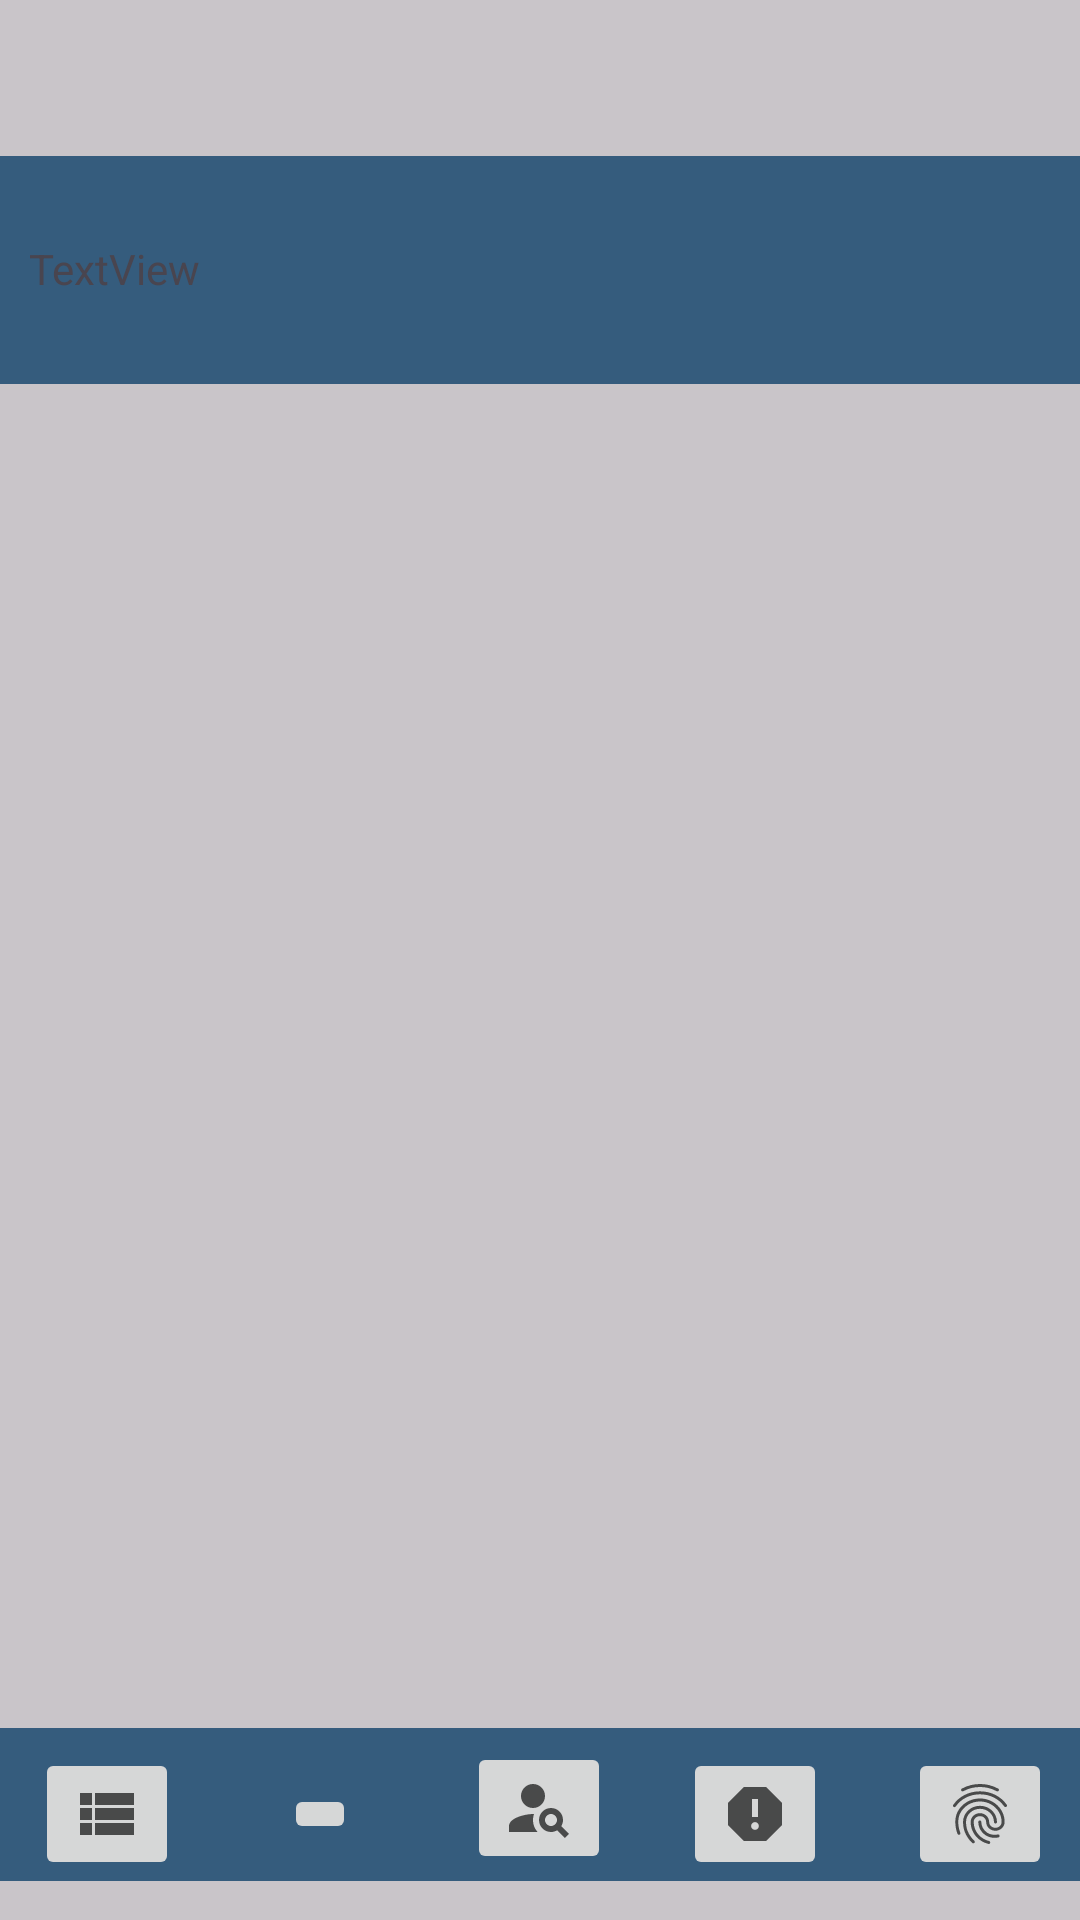

Reconstruct the res/layout file that produces this screen, plus the resources it refers to.
<!-- AndroidManifest.xml: application theme Theme.CAPIT01MOBDEVE -->
<!-- res/layout/ondemand_bo.xml -->
<?xml version="1.0" encoding="utf-8"?>
<androidx.constraintlayout.widget.ConstraintLayout xmlns:android="http://schemas.android.com/apk/res/android"
    xmlns:app="http://schemas.android.com/apk/res-auto"
    xmlns:tools="http://schemas.android.com/tools"
    android:id="@+id/ondemandbo_page"
    android:layout_width="match_parent"
    android:layout_height="match_parent"
    android:background="#79FFFFFF"
    android:backgroundTint="#8E8D8D"
    android:foregroundTint="#79FFFFFF"
    tools:context=".rescue.rescueActivity_bo">

    <ImageView
        android:id="@+id/Rectangle"
        android:layout_width="410dp"
        android:layout_height="76dp"
        android:layout_marginTop="52dp"
        android:layout_marginEnd="1dp"
        android:src="@drawable/rectangle"
        app:layout_constraintEnd_toEndOf="parent"
        app:layout_constraintStart_toStartOf="parent"
        app:layout_constraintTop_toTopOf="parent" />

    <ImageView
        android:id="@+id/picRT"
        android:layout_width="63dp"
        android:layout_height="61dp"
        android:layout_marginTop="7dp"
        android:layout_marginEnd="38dp"
        android:layout_marginBottom="8dp"
        app:layout_constraintBottom_toBottomOf="@+id/Rectangle"
        app:layout_constraintEnd_toEndOf="@+id/Rectangle"
        app:layout_constraintTop_toTopOf="@+id/Rectangle"
        tools:src="@tools:sample/avatars" />

    <TextView
        android:id="@+id/usernameRT"
        android:layout_width="wrap_content"
        android:layout_height="wrap_content"
        android:layout_marginStart="35dp"
        android:layout_marginTop="28dp"
        android:layout_marginEnd="317dp"
        android:layout_marginBottom="29dp"
        android:text="TextView"
        app:layout_constraintBottom_toBottomOf="@+id/Rectangle"
        app:layout_constraintEnd_toEndOf="@+id/Rectangle"
        app:layout_constraintHorizontal_bias="0.0"
        app:layout_constraintStart_toStartOf="@+id/Rectangle"
        app:layout_constraintTop_toTopOf="@+id/Rectangle" />

    <androidx.constraintlayout.widget.ConstraintLayout
        android:id="@+id/constraintLayout"
        android:layout_width="409dp"
        android:layout_height="64dp"
        android:layout_marginEnd="2dp"
        app:layout_constraintBottom_toBottomOf="parent"
        app:layout_constraintEnd_toEndOf="parent"
        app:layout_constraintStart_toStartOf="parent">

        <ImageView
            android:id="@+id/Rectangle2"
            android:layout_width="412dp"
            android:layout_height="51dp"
            android:layout_marginBottom="13dp"
            android:src="@drawable/rectangle"
            app:layout_constraintBottom_toBottomOf="parent"
            app:layout_constraintEnd_toEndOf="parent"
            app:layout_constraintStart_toStartOf="parent" />

        <ImageButton
            android:id="@+id/response_BO"
            android:layout_width="wrap_content"
            android:layout_height="wrap_content"
            android:layout_marginStart="38dp"
            android:layout_marginTop="7dp"
            android:layout_marginEnd="326dp"
            android:layout_marginBottom="1dp"
            android:src="@drawable/baseline_view_list_24"
            app:layout_constraintBottom_toBottomOf="@+id/Rectangle2"
            app:layout_constraintEnd_toEndOf="@+id/Rectangle2"
            app:layout_constraintStart_toStartOf="@+id/Rectangle2"
            app:layout_constraintTop_toTopOf="@+id/Rectangle2" />

        <ImageButton
            android:id="@+id/rescueboard_BO"
            android:layout_width="wrap_content"
            android:layout_height="wrap_content"
            android:layout_marginStart="109dp"
            android:layout_marginTop="7dp"
            android:layout_marginEnd="255dp"
            android:layout_marginBottom="1dp"
            android:src="@drawable/baseline_dashboard_24"
            app:layout_constraintBottom_toBottomOf="@+id/Rectangle2"
            app:layout_constraintEnd_toEndOf="@+id/Rectangle2"
            app:layout_constraintStart_toStartOf="@+id/Rectangle2"
            app:layout_constraintTop_toTopOf="@+id/Rectangle2" />

        <ImageButton
            android:id="@+id/fingerprint_BO"
            android:layout_width="wrap_content"
            android:layout_height="wrap_content"
            android:layout_marginStart="329dp"
            android:layout_marginTop="7dp"
            android:layout_marginEnd="35dp"
            android:layout_marginBottom="1dp"
            android:src="@drawable/baseline_fingerprint_24"
            app:layout_constraintBottom_toBottomOf="@+id/Rectangle2"
            app:layout_constraintEnd_toEndOf="@+id/Rectangle2"
            app:layout_constraintStart_toStartOf="@+id/Rectangle2"
            app:layout_constraintTop_toTopOf="@+id/Rectangle2" />

        <ImageButton
            android:id="@+id/filearea_BO"
            android:layout_width="wrap_content"
            android:layout_height="wrap_content"
            android:layout_marginStart="254dp"
            android:layout_marginTop="7dp"
            android:layout_marginEnd="110dp"
            android:layout_marginBottom="1dp"
            android:src="@drawable/baseline_report_24"
            app:layout_constraintBottom_toBottomOf="@+id/Rectangle2"
            app:layout_constraintEnd_toEndOf="@+id/Rectangle2"
            app:layout_constraintStart_toStartOf="@+id/Rectangle2"
            app:layout_constraintTop_toTopOf="@+id/Rectangle2" />

        <ImageButton
            android:id="@+id/missing_BO"
            android:layout_width="wrap_content"
            android:layout_height="wrap_content"
            android:layout_marginStart="182dp"
            android:layout_marginTop="5dp"
            android:layout_marginEnd="182dp"
            android:layout_marginBottom="3dp"
            android:src="@drawable/baseline_person_search_24"
            app:layout_constraintBottom_toBottomOf="@+id/Rectangle2"
            app:layout_constraintEnd_toEndOf="@+id/Rectangle2"
            app:layout_constraintStart_toStartOf="@+id/Rectangle2"
            app:layout_constraintTop_toTopOf="@+id/Rectangle2" />

    </androidx.constraintlayout.widget.ConstraintLayout>

    <androidx.recyclerview.widget.RecyclerView
        android:layout_width="348dp"
        android:layout_height="481dp"
        android:layout_marginStart="31dp"
        android:layout_marginTop="18dp"
        android:layout_marginEnd="32dp"
        android:layout_marginBottom="40dp"
        app:layout_constraintBottom_toTopOf="@+id/constraintLayout"
        app:layout_constraintEnd_toEndOf="parent"
        app:layout_constraintStart_toStartOf="parent"
        app:layout_constraintTop_toBottomOf="@+id/Rectangle" />

</androidx.constraintlayout.widget.ConstraintLayout>
<!-- resources referenced by this layout -->
<resources>
  <!-- drawable baseline_fingerprint_24: vector/xml drawable (drawable, 2370 chars, omitted) -->
  <!-- drawable baseline_person_search_24 (drawable) -->
  <vector xmlns:android="http://schemas.android.com/apk/res/android" android:height="24dp" android:tint="#A8000000" android:viewportHeight="24" android:viewportWidth="24" android:width="24dp">
        
      <path android:fillColor="@android:color/white" android:pathData="M10,8m-4,0a4,4 0,1 1,8 0a4,4 0,1 1,-8 0"/>
        
      <path android:fillColor="@android:color/white" android:pathData="M10.35,14.01C7.62,13.91 2,15.27 2,18v2h9.54C9.07,17.24 10.31,14.11 10.35,14.01z"/>
        
      <path android:fillColor="@android:color/white" android:pathData="M19.43,18.02C19.79,17.43 20,16.74 20,16c0,-2.21 -1.79,-4 -4,-4s-4,1.79 -4,4c0,2.21 1.79,4 4,4c0.74,0 1.43,-0.22 2.02,-0.57L20.59,22L22,20.59L19.43,18.02zM16,18c-1.1,0 -2,-0.9 -2,-2c0,-1.1 0.9,-2 2,-2s2,0.9 2,2C18,17.1 17.1,18 16,18z"/>
      
  </vector>
  <!-- drawable baseline_report_24 (drawable) -->
  <vector xmlns:android="http://schemas.android.com/apk/res/android" android:height="24dp" android:tint="#A8000000" android:viewportHeight="24" android:viewportWidth="24" android:width="24dp">
        
      <path android:fillColor="@android:color/white" android:pathData="M15.73,3L8.27,3L3,8.27v7.46L8.27,21h7.46L21,15.73L21,8.27L15.73,3zM12,17.3c-0.72,0 -1.3,-0.58 -1.3,-1.3 0,-0.72 0.58,-1.3 1.3,-1.3 0.72,0 1.3,0.58 1.3,1.3 0,0.72 -0.58,1.3 -1.3,1.3zM13,13h-2L11,7h2v6z"/>
      
  </vector>
  <!-- drawable baseline_view_list_24 (drawable) -->
  <vector xmlns:android="http://schemas.android.com/apk/res/android" android:autoMirrored="true" android:height="24dp" android:tint="#A8000000" android:viewportHeight="24" android:viewportWidth="24" android:width="24dp">
        
      <path android:fillColor="@android:color/white" android:pathData="M3,14h4v-4H3V14zM3,19h4v-4H3V19zM3,9h4V5H3V9zM8,14h13v-4H8V14zM8,19h13v-4H8V19zM8,5v4h13V5H8z"/>
      
  </vector>
  <!-- drawable rectangle (drawable) -->
  <?xml version="1.0" encoding="utf-8"?>
  <shape xmlns:android="http://schemas.android.com/apk/res/android"
      android:shape="rectangle">
  
      <solid android:color="#355C7D" />
  
      <corners android:radius="10sp" />
  
  </shape>
  <style name="Theme.CAPIT01MOBDEVE" parent="Base.Theme.CAPIT01MOBDEVE" />
  <style name="Base.Theme.CAPIT01MOBDEVE" parent="Theme.Material3.DayNight.NoActionBar">
          
          
      </style>
</resources>
